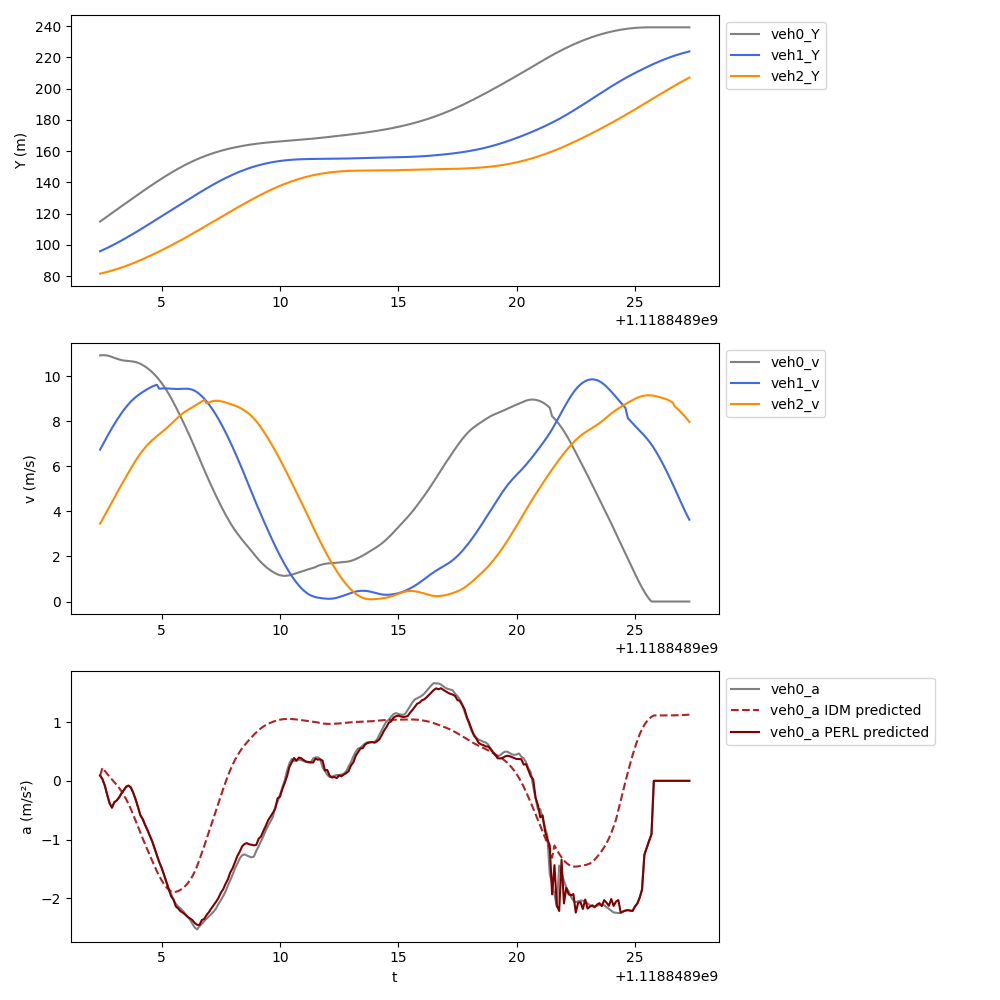

Source data for this figure (header and first rows):
t, veh_ID0, Y0, v0, a0, veh_ID1, Y1, v1, a1, veh_ID2, Y2, v2, a2, veh_ID-1, Y-1, v-1, a-1, a0_IDM, a0_PERL
1118848902, 313.0, 114.9, 10.93, 0.09009, 322.0, 95.95, 6.745, 1.964, 328.0, 81.61, 3.46, 1.872, 308.0, 154.9, 7.476, -1.74, 0.09009, 0.09009
1118848902, 313.0, 116, 10.94, 0.02725, 322.0, 96.64, 6.942, 1.96, 328.0, 81.96, 3.647, 1.907, 308.0, 155.7, 7.303, -1.727, 0.2222, 0.02725
1118848903, 313.0, 117.1, 10.94, -0.08257, 322.0, 97.34, 7.138, 1.939, 328.0, 82.34, 3.838, 1.935, 308.0, 156.4, 7.131, -1.71, 0.1701, -0.08257
1118848903, 313.0, 118.2, 10.92, -0.2386, 322.0, 98.07, 7.331, 1.873, 328.0, 82.73, 4.031, 1.934, 308.0, 157.1, 6.961, -1.693, 0.1187, -0.2386
1118848903, 313.0, 119.3, 10.9, -0.38, 322.0, 98.81, 7.519, 1.821, 328.0, 83.14, 4.225, 1.94, 308.0, 157.8, 6.792, -1.691, 0.06955, -0.38
1118848903, 313.0, 120.4, 10.86, -0.4573, 322.0, 99.57, 7.701, 1.761, 328.0, 83.58, 4.419, 1.933, 308.0, 158.4, 6.623, -1.709, 0.02306, -0.4573
1118848903, 313.0, 121.5, 10.82, -0.3636, 322.0, 100.3, 7.877, 1.695, 328.0, 84.03, 4.612, 1.915, 308.0, 159.1, 6.451, -1.737, -0.02219, -0.3636
1118848903, 313.0, 122.6, 10.78, -0.3359, 322.0, 101.1, 8.046, 1.604, 328.0, 84.5, 4.803, 1.89, 308.0, 159.7, 6.277, -1.758, -0.06886, -0.3359
1118848903, 313.0, 123.6, 10.75, -0.2837, 322.0, 102, 8.207, 1.528, 328.0, 84.99, 4.992, 1.869, 308.0, 160.4, 6.101, -1.772, -0.1194, -0.2837
1118848903, 313.0, 124.7, 10.72, -0.2143, 322.0, 102.8, 8.36, 1.445, 328.0, 85.5, 5.179, 1.847, 308.0, 161, 5.924, -1.78, -0.1756, -0.2143
1118848903, 313.0, 125.8, 10.7, -0.16, 322.0, 103.6, 8.504, 1.356, 328.0, 86.02, 5.363, 1.825, 308.0, 161.5, 5.746, -1.772, -0.2392, -0.16
1118848904, 313.0, 126.9, 10.69, -0.09973, 322.0, 104.5, 8.639, 1.239, 328.0, 86.57, 5.546, 1.8, 308.0, 162.1, 5.568, -1.77, -0.3115, -0.09973
1118848904, 313.0, 127.9, 10.68, -0.0823, 322.0, 105.4, 8.764, 1.14, 328.0, 87.13, 5.728, 1.795, 308.0, 162.7, 5.391, -1.763, -0.3929, -0.0823
1118848904, 313.0, 129, 10.67, -0.1126, 322.0, 106.2, 8.878, 1.035, 328.0, 87.71, 5.909, 1.781, 308.0, 163.2, 5.215, -1.749, -0.4826, -0.1126
1118848904, 313.0, 130.1, 10.66, -0.2057, 322.0, 107.1, 8.981, 0.9289, 328.0, 88.31, 6.086, 1.733, 308.0, 163.7, 5.04, -1.719, -0.5786, -0.2057
1118848904, 313.0, 131.1, 10.63, -0.3152, 322.0, 108, 9.073, 0.8415, 328.0, 88.93, 6.257, 1.601, 308.0, 164.2, 4.868, -1.694, -0.6787, -0.3152
1118848904, 313.0, 132.2, 10.6, -0.4465, 322.0, 108.9, 9.157, 0.7654, 328.0, 89.56, 6.417, 1.49, 308.0, 164.7, 4.699, -1.662, -0.7805, -0.4465
1118848904, 313.0, 133.2, 10.56, -0.5852, 322.0, 109.9, 9.233, 0.7072, 328.0, 90.21, 6.566, 1.383, 308.0, 165.1, 4.533, -1.626, -0.8821, -0.5852
1118848904, 313.0, 134.3, 10.5, -0.6513, 322.0, 110.8, 9.304, 0.6595, 328.0, 90.88, 6.704, 1.29, 308.0, 165.6, 4.37, -1.603, -0.9819, -0.6513
1118848904, 313.0, 135.3, 10.43, -0.7501, 322.0, 111.7, 9.371, 0.6104, 328.0, 91.55, 6.833, 1.194, 308.0, 166, 4.211, -1.58, -1.079, -0.7501
1118848904, 313.0, 136.4, 10.36, -0.838, 322.0, 112.7, 9.433, 0.5782, 328.0, 92.24, 6.953, 1.1, 308.0, 166.4, 4.053, -1.571, -1.174, -0.838
1118848904, 313.0, 137.4, 10.28, -0.9325, 322.0, 113.6, 9.492, 0.5361, 328.0, 92.94, 7.062, 1.005, 308.0, 166.8, 3.895, -1.569, -1.269, -0.9325
1118848905, 313.0, 138.4, 10.18, -1.03, 322.0, 114.6, 9.545, 0.4684, 328.0, 93.66, 7.162, 0.9227, 308.0, 167.2, 3.738, -1.541, -1.363, -1.03
1118848905, 313.0, 139.5, 10.08, -1.149, 322.0, 115.5, 9.59, -0.5353, 328.0, 94.38, 7.255, 0.8965, 308.0, 167.6, 3.583, -1.517, -1.454, -1.149
1118848905, 313.0, 140.5, 9.964, -1.27, 322.0, 116.5, 9.624, -0.3811, 328.0, 95.11, 7.344, 0.8633, 308.0, 167.9, 3.431, -1.475, -1.542, -1.27
1118848905, 313.0, 141.4, 9.838, -1.387, 322.0, 117.4, 9.448, -0.2317, 328.0, 95.84, 7.43, 0.8503, 308.0, 168.2, 3.284, -1.421, -1.623, -1.387
1118848905, 313.0, 142.4, 9.7, -1.483, 322.0, 118.4, 9.46, -0.1059, 328.0, 96.59, 7.515, 0.8531, 308.0, 168.6, 3.143, -1.348, -1.696, -1.483
1118848905, 313.0, 143.4, 9.551, -1.599, 322.0, 119.3, 9.465, 0.007204, 328.0, 97.35, 7.602, 0.8916, 308.0, 168.9, 3.008, -1.283, -1.76, -1.599
1118848905, 313.0, 144.3, 9.391, -1.723, 322.0, 120.3, 9.463, -0.05191, 328.0, 98.11, 7.691, 0.9256, 308.0, 169.2, 2.88, -1.216, -1.814, -1.723
1118848905, 313.0, 145.3, 9.219, -1.849, 322.0, 121.2, 9.457, -0.08498, 328.0, 98.89, 7.784, 0.9726, 308.0, 169.5, 2.758, -1.155, -1.855, -1.849
1118848905, 313.0, 146.2, 9.034, -1.929, 322.0, 122.2, 9.449, -0.08601, 328.0, 99.67, 7.882, 1.02, 308.0, 169.7, 2.642, -1.123, -1.881, -1.966
1118848906, 313.0, 147.1, 8.84, -2.027, 322.0, 123.1, 9.443, 0.1012, 328.0, 100.5, 7.983, 0.9948, 308.0, 170, 2.531, -1.087, -1.893, -2.021
1118848906, 313.0, 147.9, 8.637, -2.096, 322.0, 124.1, 9.439, 0.03903, 328.0, 101.3, 8.085, 0.9843, 308.0, 170.2, 2.423, -1.061, -1.891, -2.141
1118848906, 313.0, 148.8, 8.428, -2.143, 322.0, 125, 9.439, -0.02537, 328.0, 102.1, 8.184, 0.9452, 308.0, 170.5, 2.316, -1.049, -1.878, -2.175
1118848906, 313.0, 149.6, 8.215, -2.175, 322.0, 125.9, 9.442, -0.08038, 328.0, 102.9, 8.278, 0.8788, 308.0, 170.7, 2.21, -1.035, -1.856, -2.222
1118848906, 313.0, 150.4, 7.998, -2.218, 322.0, 126.9, 9.446, 0.106, 328.0, 103.7, 8.363, 0.7798, 308.0, 170.9, 2.105, -1.025, -1.827, -2.246
1118848906, 313.0, 151.2, 7.776, -2.266, 322.0, 127.8, 9.45, 0.04211, 328.0, 104.6, 8.439, 0.6798, 308.0, 171.1, 2.002, -0.9965, -1.791, -2.282
1118848906, 313.0, 152, 7.549, -2.317, 322.0, 128.8, 9.448, -0.1432, 328.0, 105.4, 8.505, 0.6077, 308.0, 171.3, 1.903, -0.9458, -1.747, -2.317
1118848906, 313.0, 152.7, 7.317, -2.367, 322.0, 129.7, 9.434, -0.4299, 328.0, 106.3, 8.567, 0.584, 308.0, 171.5, 1.81, -0.8535, -1.692, -2.344
1118848906, 313.0, 153.5, 7.079, -2.436, 322.0, 130.7, 9.404, -0.4274, 328.0, 107.1, 8.628, 0.6231, 308.0, 171.7, 1.724, -0.7844, -1.626, -2.373
1118848906, 313.0, 154.2, 6.834, -2.5, 322.0, 131.6, 9.357, -0.6269, 328.0, 108, 8.692, 0.6501, 308.0, 171.8, 1.645, -0.7132, -1.545, -2.423
1118848906, 313.0, 154.8, 6.584, -2.531, 322.0, 132.5, 9.293, -0.8252, 328.0, 108.9, 8.757, 0.6645, 308.0, 172, 1.574, -0.6391, -1.45, -2.453
1118848907, 313.0, 155.5, 6.334, -2.477, 322.0, 133.5, 9.212, -1.008, 328.0, 109.8, 8.823, 0.6619, 308.0, 172.2, 1.511, -0.5382, -1.343, -2.456
1118848907, 313.0, 156.1, 6.086, -2.434, 322.0, 134.4, 9.115, -1.084, 328.0, 110.6, 8.888, -0.01832, 308.0, 172.3, 1.457, -0.4586, -1.228, -2.37
1118848907, 313.0, 156.7, 5.843, -2.388, 322.0, 135.3, 9.006, -1.212, 328.0, 111.5, 8.95, -0.01711, 308.0, 172.4, 1.411, -0.3798, -1.11, -2.354
1118848907, 313.0, 157.3, 5.604, -2.349, 322.0, 136.2, 8.884, -1.333, 328.0, 112.4, 8.799, -0.01514, 308.0, 172.6, 1.373, -0.3096, -0.99, -2.286
1118848907, 313.0, 157.8, 5.369, -2.309, 322.0, 137.1, 8.751, -1.455, 328.0, 113.3, 8.846, -0.01238, 308.0, 172.7, 1.343, -0.1343, -0.8693, -2.236
1118848907, 313.0, 158.3, 5.138, -2.27, 322.0, 137.9, 8.607, -1.552, 328.0, 114.2, 8.882, 0.1023, 308.0, 172.9, 1.32, -0.09149, -0.7477, -2.173
1118848907, 313.0, 158.8, 4.91, -2.226, 322.0, 138.8, 8.451, -1.668, 328.0, 115.1, 8.905, 0.05648, 308.0, 173, 1.307, -0.03548, -0.6254, -2.117
1118848907, 313.0, 159.3, 4.688, -2.175, 322.0, 139.6, 8.284, -1.779, 328.0, 116, 8.915, 0.008381, 308.0, 173.1, 1.307, 0.02991, -0.5026, -2.061
1118848907, 313.0, 159.8, 4.471, -2.1, 322.0, 140.4, 8.106, -1.883, 328.0, 116.9, 8.911, -0.03602, 308.0, 173.2, 1.319, 0.2033, -0.3799, -1.997
1118848908, 313.0, 160.2, 4.26, -2.036, 322.0, 141.2, 7.919, -1.959, 328.0, 117.7, 8.895, -0.2243, 308.0, 173.4, 1.345, 0.3292, -0.2583, -1.907
1118848908, 313.0, 160.6, 4.057, -1.965, 322.0, 142, 7.722, -2.05, 328.0, 118.6, 8.87, -0.3001, 308.0, 173.5, 1.38, 0.4118, -0.1391, -1.848
1118848908, 313.0, 161, 3.86, -1.887, 322.0, 142.8, 7.517, -2.136, 328.0, 119.5, 8.84, -0.3401, 308.0, 173.7, 1.419, 0.4193, -0.02415, -1.755
1118848908, 313.0, 161.4, 3.672, -1.782, 322.0, 143.5, 7.304, -2.215, 328.0, 120.4, 8.807, -0.3554, 308.0, 173.8, 1.456, 0.3282, 0.08431, -1.677
1118848908, 313.0, 161.8, 3.493, -1.693, 322.0, 144.2, 7.083, -2.272, 328.0, 121.3, 8.773, -0.3646, 308.0, 173.9, 1.487, 0.2729, 0.1843, -1.562
1118848908, 313.0, 162.1, 3.324, -1.596, 322.0, 144.9, 6.855, -2.339, 328.0, 122.2, 8.738, -0.3833, 308.0, 174.1, 1.515, 0.2437, 0.275, -1.488
1118848908, 313.0, 162.4, 3.164, -1.493, 322.0, 145.6, 6.621, -2.401, 328.0, 123, 8.699, -0.4254, 308.0, 174.3, 1.54, 0.2363, 0.3567, -1.383
1118848908, 313.0, 162.7, 3.016, -1.41, 322.0, 146.3, 6.381, -2.456, 328.0, 123.9, 8.656, -0.4896, 308.0, 174.4, 1.564, 0.1765, 0.43, -1.281
1118848908, 313.0, 163, 2.877, -1.322, 322.0, 146.9, 6.136, -2.489, 328.0, 124.8, 8.607, -0.5669, 308.0, 174.6, 1.585, 0.1366, 0.4953, -1.208
... 190 more rows
